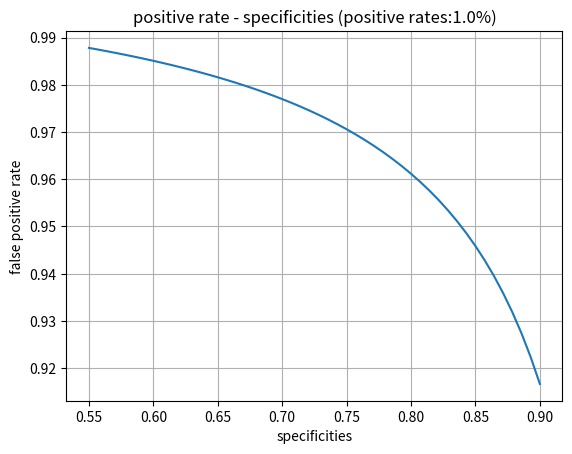

Generate this figure with matplotlib:
# 偽陽性と特異度のグラフ(python falsePositive2.py)
# 特異度は0.5~0.9程度で指定する
import numpy as np
import matplotlib.pyplot as plt

n = 100000 # サンプル数
positive_rates = 0.01 # 陽性者率
specificities_x = np.linspace(0.55, 0.9) # 特異度(x軸)

truePositive = n * positive_rates * specificities_x # 真陽性の数
falsePositive = n * (1 - positive_rates) * (1 - specificities_x) # 偽陽性の数
falsePositiveRates = (falsePositive) / (falsePositive + truePositive) # 偽陽性の割合

plt.plot(specificities_x, falsePositiveRates)
plt.xlabel("specificities") # 特異度
plt.ylabel("false positive rate") # 偽陽性率
plt.title(f"positive rate - specificities (positive rates:{positive_rates * 100}%)") # 陽性者率を変数で表示させる
plt.grid(True)
plt.show()
